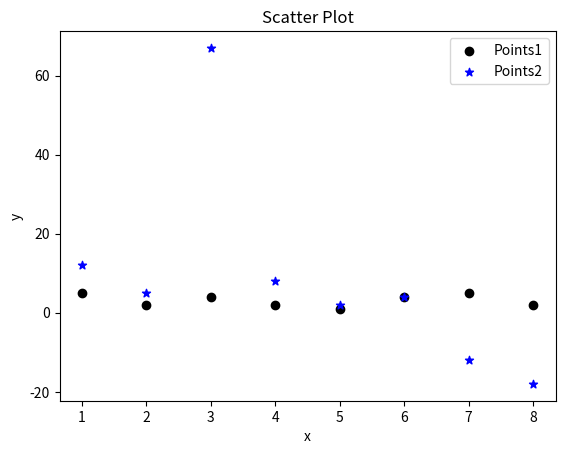

Reproduce this figure in Python.
import matplotlib.pyplot as plt

fig = plt.figure()

x = [1, 2, 3, 4, 5, 6, 7, 8]
y = [5, 2, 4, 2, 1, 4, 5, 2]
y2 = [12, 5, 67, 8, 2, 4, -12, -18]

plt.scatter(x, y, label='Points1', color='k', marker="o")
plt.scatter(x, y2, label='Points2', color='b', marker="*")

plt.xlabel('x')
plt.ylabel('y')
plt.title('Scatter Plot')
plt.legend()
plt.show()

fig.savefig('scatter_plot.eps', format='eps', dpi=1200)